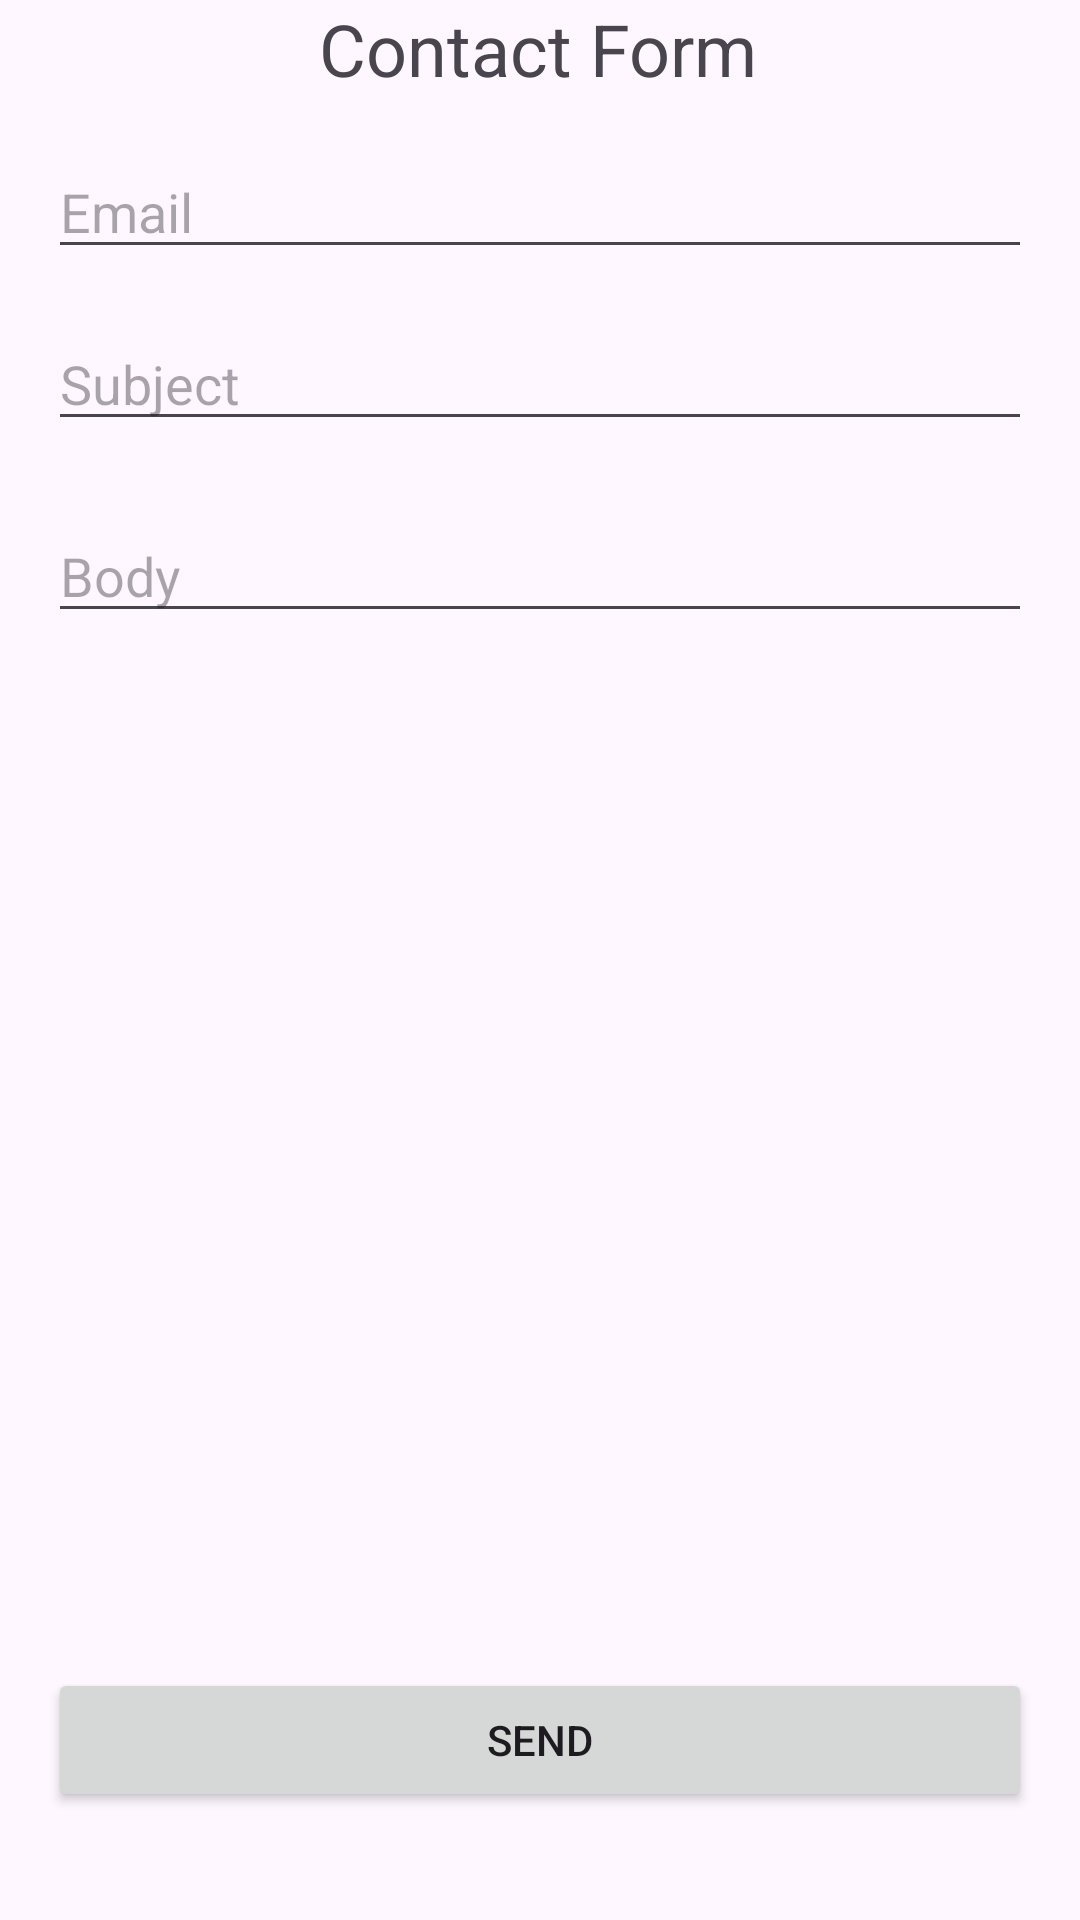

Write the Android layout XML for this screen, with the resource values it uses.
<!-- AndroidManifest.xml: application theme Theme.JavaAn2 -->
<!-- res/layout/send_email.xml -->
<?xml version="1.0" encoding="utf-8"?>
<androidx.constraintlayout.widget.ConstraintLayout xmlns:android="http://schemas.android.com/apk/res/android"
    xmlns:app="http://schemas.android.com/apk/res-auto"
    xmlns:tools="http://schemas.android.com/tools"
    android:layout_width="match_parent"
    android:layout_height="match_parent"
    tools:context=".SendEmail.SendEmail">

    <TextView
        android:id="@+id/textView"
        android:layout_width="wrap_content"
        android:layout_height="wrap_content"
        android:text="Contact Form"
        android:textSize="24sp"
        app:layout_constraintBottom_toTopOf="@+id/editTextText"
        app:layout_constraintEnd_toEndOf="parent"
        app:layout_constraintHorizontal_bias="0.498"
        app:layout_constraintStart_toStartOf="parent"
        app:layout_constraintTop_toTopOf="parent"
        app:layout_constraintVertical_bias="0.1" />

    <EditText
        android:id="@+id/editTextText"
        android:layout_width="0dp"
        android:layout_height="wrap_content"
        android:hint="Email"
        android:inputType="textEmailAddress"
        app:layout_constraintTop_toBottomOf="@+id/textView"
        app:layout_constraintStart_toStartOf="parent"
        app:layout_constraintEnd_toEndOf="parent"
        app:layout_constraintHorizontal_bias="0.5"
        android:layout_marginStart="16dp"
        android:layout_marginEnd="16dp"
        android:layout_marginTop="16dp" />

    <EditText
        android:id="@+id/editTextText2"
        android:layout_width="0dp"
        android:layout_height="wrap_content"
        android:hint="Subject"
        android:inputType="text"
        app:layout_constraintTop_toBottomOf="@+id/editTextText"
        app:layout_constraintStart_toStartOf="parent"
        app:layout_constraintEnd_toEndOf="parent"
        app:layout_constraintHorizontal_bias="0.5"
        android:layout_marginStart="16dp"
        android:layout_marginEnd="16dp"
        android:layout_marginTop="16dp" />

    <EditText
        android:id="@+id/editTextText3"
        android:layout_width="0dp"
        android:layout_height="wrap_content"
        android:layout_marginStart="16dp"
        android:layout_marginTop="80dp"
        android:layout_marginEnd="16dp"
        android:hint="Body"
        android:inputType="text"
        app:layout_constraintEnd_toEndOf="parent"
        app:layout_constraintHorizontal_bias="0.0"
        app:layout_constraintStart_toStartOf="parent"
        app:layout_constraintTop_toBottomOf="@+id/editTextText" />

    <Button
        android:id="@+id/button2"
        android:layout_width="0dp"
        android:layout_height="wrap_content"
        android:layout_marginStart="16dp"
        android:layout_marginEnd="16dp"
        android:layout_marginBottom="36dp"
        android:text="Send"
        app:layout_constraintBottom_toBottomOf="parent"
        app:layout_constraintEnd_toEndOf="parent"
        app:layout_constraintHorizontal_bias="1.0"
        app:layout_constraintStart_toStartOf="parent" />
</androidx.constraintlayout.widget.ConstraintLayout>
<!-- resources referenced by this layout -->
<resources>
  <style name="Theme.JavaAn2" parent="Base.Theme.JavaAn2" />
  <style name="Base.Theme.JavaAn2" parent="Theme.Material3.DayNight.NoActionBar">
          
          
      </style>
</resources>
